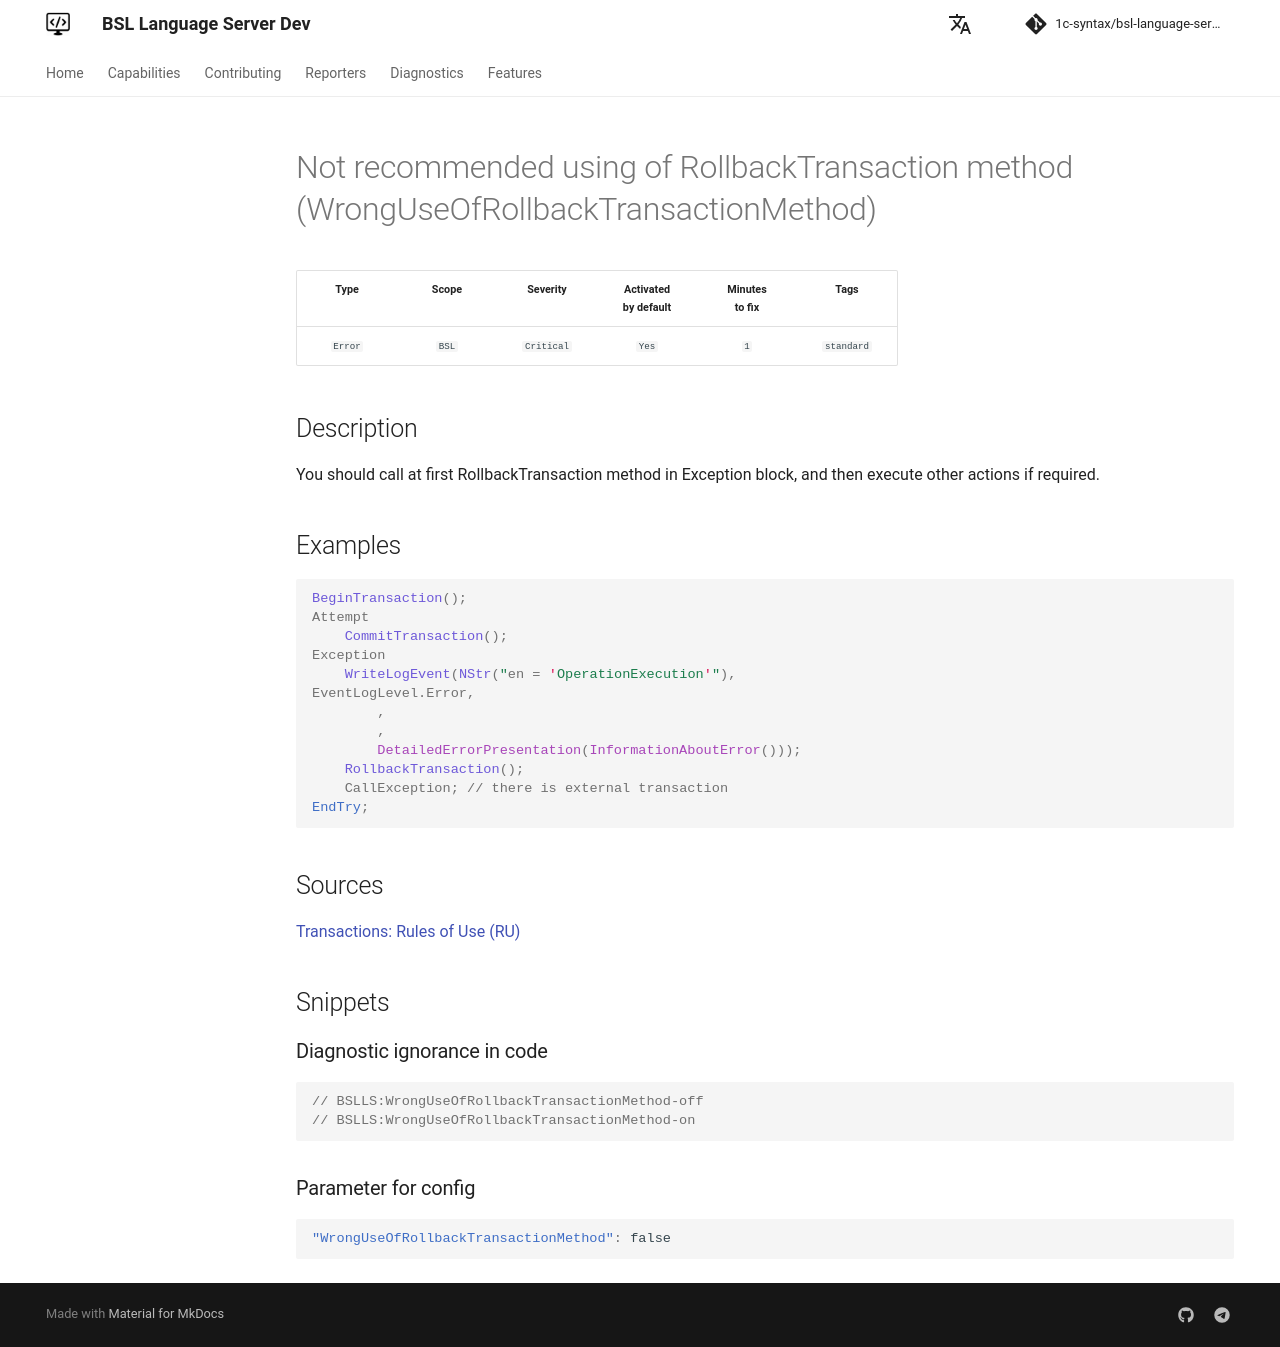

repository: 1c-syntax/bsl-language-server · page: dev/en/diagnostics/WrongUseOfRollbackTransactionMethod/index.html · generator: mkdocs

# Not recommended using of RollbackTransaction method (WrongUseOfRollbackTransactionMethod)

<!-- Блоки выше заполняются автоматически, не трогать -->
## Description
<!-- Описание диагностики заполняется вручную. Необходимо понятным языком описать смысл и схему работу -->
You should call at first RollbackTransaction method in Exception block, and then execute other actions if required.
## Examples
<!-- В данном разделе приводятся примеры, на которые диагностика срабатывает, а также можно привести пример, как можно исправить ситуацию -->
```bsl
BeginTransaction();
Attempt
    CommitTransaction();
Exception
    WriteLogEvent(NStr("en = 'OperationExecution'"),
EventLogLevel.Error,
        ,
        ,
        DetailedErrorPresentation(InformationAboutError()));
    RollbackTransaction();
    CallException; // there is external transaction
EndTry;
```
## Sources
<!-- Необходимо указывать ссылки на все источники, из которых почерпнута информация для создания диагностики -->

[Transactions: Rules of Use (RU)](https://its.1c.ru/db/v8std/content/783/hdoc/_top/)
